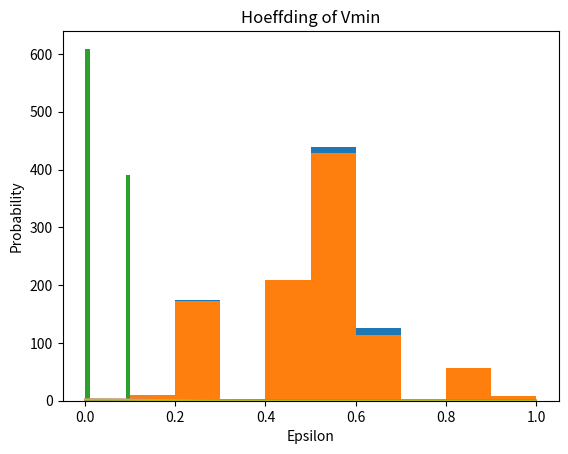

Generate this figure with matplotlib:
import random
import numpy as np
import matplotlib.pyplot as plt

# 0 - tail; 1 - head
def flip_m_coin_n_time(m,n):
    ans = np.random.randint(low = 0, high = 2, size = (m,n))
    return ans
def get_fraction(m,n):
    flips = flip_m_coin_n_time(m,n)
    c1 = flips[0]
    c_rand = flips[random.randint(0, m - 1)]
    c_min = flips[np.argmin(flips.sum(axis=1))]
    # print(flips)
    # print(np.argmin(flips.sum(axis=1)))
    v1 = np.sum(c1) / n
    v_rand = np.sum(c_rand) / n
    v_min = np.sum(c_min) / n
    return v1, v_rand, v_min

def plot_hist_fraction(data, title):
    plt.hist(data, bins=10)
    plt.title(title)
    plt.xlabel("Fraction of head")
    plt.ylabel("Count")
    plt.show()

def plot_hoeffding(data, n, title):
    # n: sample size
    #0.5 is the out-of-sample error
    e_in_minus_e_out = abs(data - 0.5)
    print(e_in_minus_e_out)
    probability = []
    epsilon = np.arange(0,1,0.001)
    for e in epsilon:
        probability.append(np.sum(e_in_minus_e_out > e) / e_in_minus_e_out.shape[0])
    plt.plot(epsilon, probability)
    plt.plot(epsilon, 2 * np.exp(-2 * (epsilon**2) * 10))
    plt.title(title)
    plt.xlabel("Epsilon")
    plt.ylabel("Probability")
    plt.show()
def main():
    m = 1000 # num coins
    n = 10 # each coin flip n times
    num_exp = 1000 # num experiment
    v1_all = np.ones(num_exp)
    v_rand_all = np.ones(num_exp)
    v_min_all = np.ones(num_exp)
    for i in range(num_exp):
        v1_all[i], v_rand_all[i], v_min_all[i] = get_fraction(m,n)
    #question a
    print(np.mean(v1_all), np.mean(v_rand_all), np.mean(v_min_all))
    print("Printing histogram...")
    # question b
    plot_hist_fraction(v1_all, "Histogram of V1 Distributions")
    plot_hist_fraction(v_rand_all, "Histogram of Vrand Distributions")
    plot_hist_fraction(v_min_all, "Histogram of Vmin Distributions")
    #question c
    plot_hoeffding(v1_all, n, "Hoeffding of V1")
    plot_hoeffding(v_rand_all, n, "Hoeffding of Vrand")
    plot_hoeffding(v_min_all, n, "Hoeffding of Vmin")
if __name__ == "__main__":
    main()